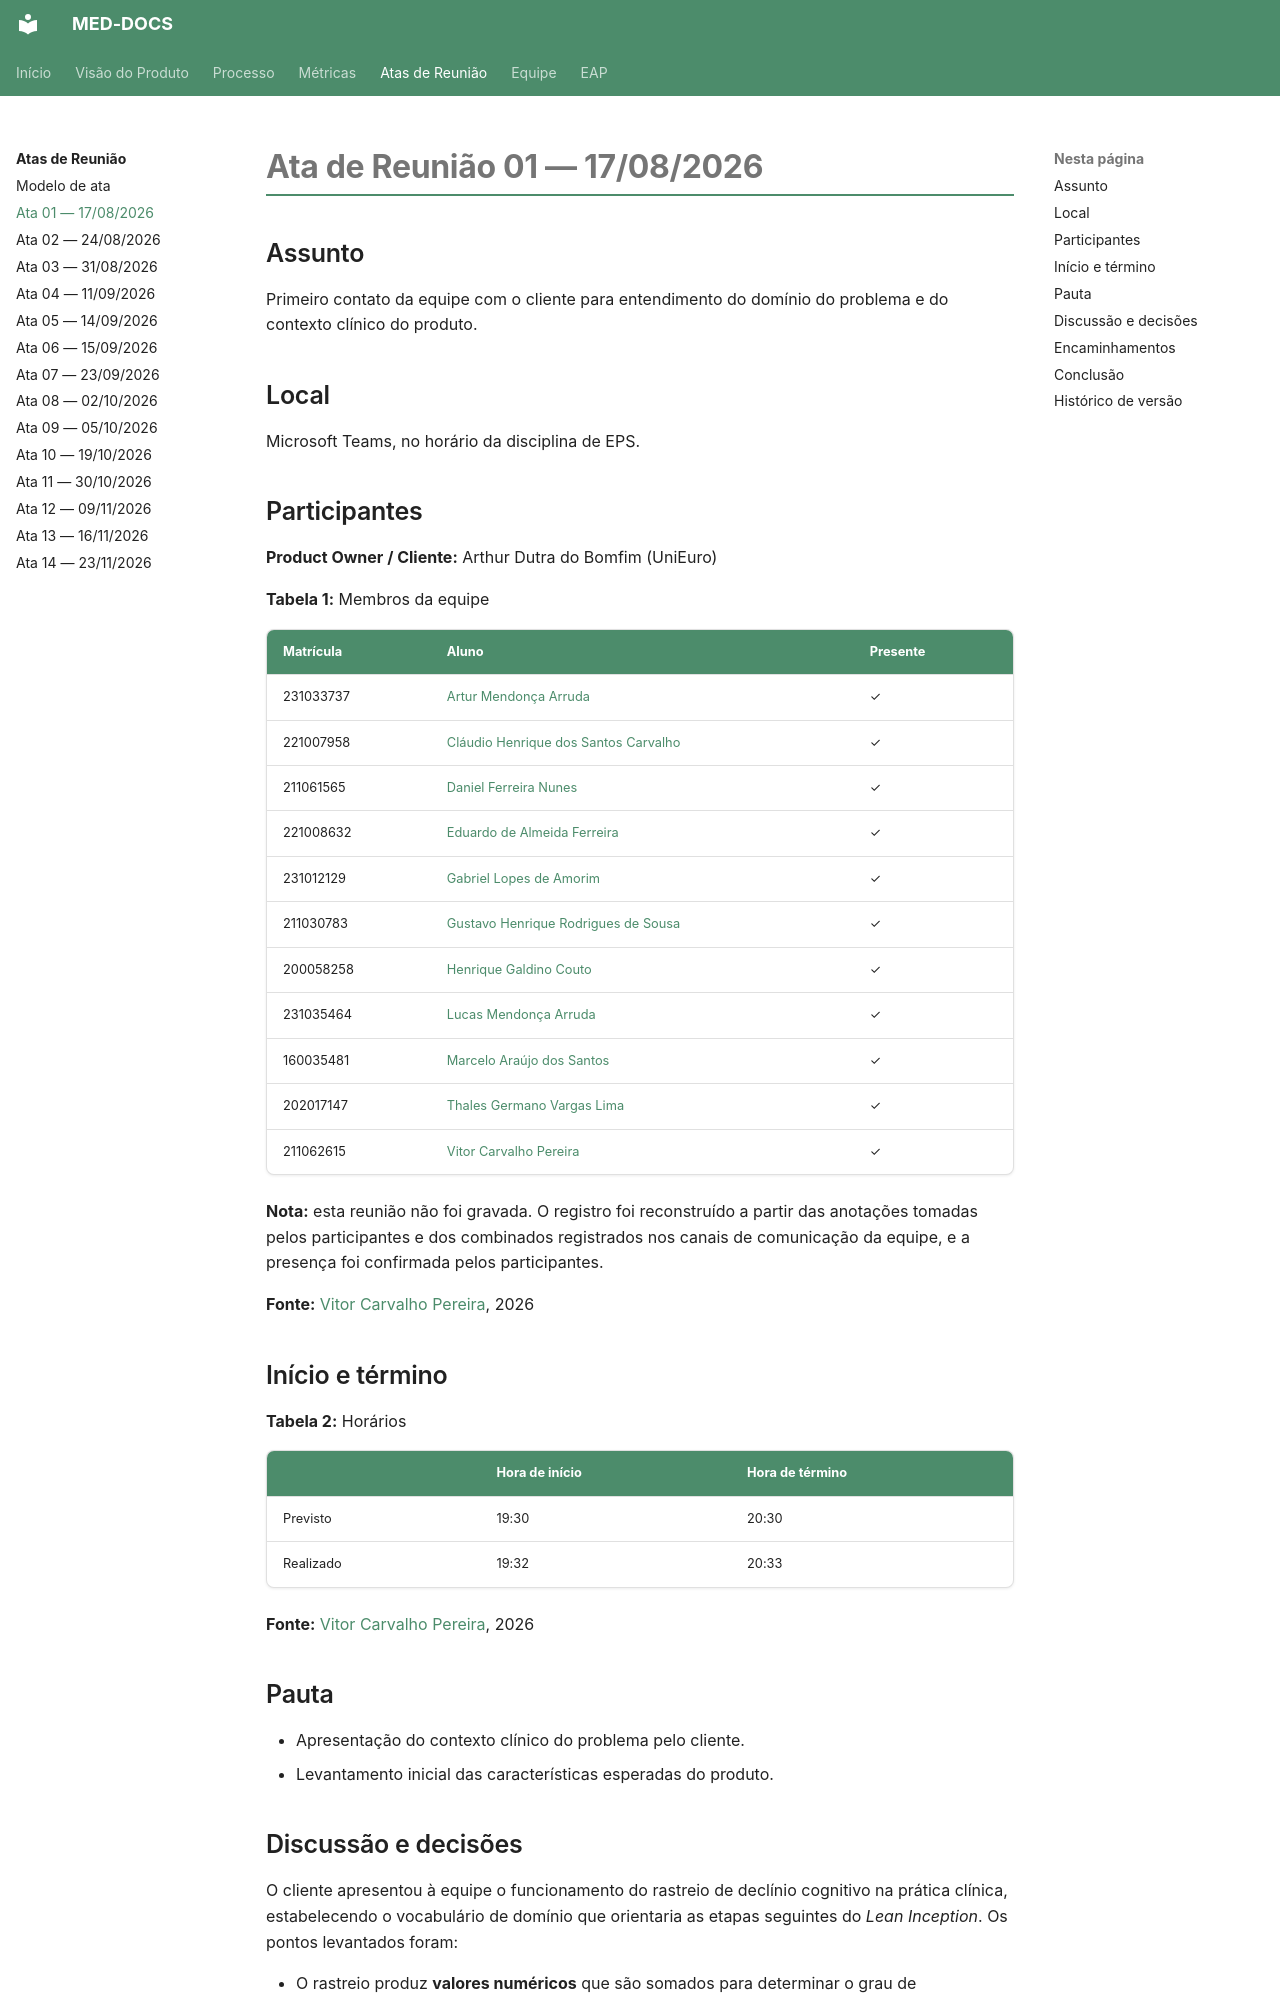

repository: fga-eps-mds/2026.2-UNB-FCTE_UNIEURO_MED-DOCS · page: atas-reunioes/Ata-01-EPS-2026-08-17-PO/index.html · generator: mkdocs

# Ata de Reunião 01 — 17/08/2026

## Assunto

Primeiro contato da equipe com o cliente para entendimento do domínio do problema
e do contexto clínico do produto.

## Local

Microsoft Teams, no horário da disciplina de EPS.

## Participantes

**Product Owner / Cliente:** Arthur Dutra do Bomfim (UniEuro)

**Tabela 1:** Membros da equipe

| Matrícula | Aluno | Presente |
|-----------|-------|----------|
| 231033737 | [Artur Mendonça Arruda](https://github.com/ArtyMend07) | ✓ |
| 221007958 | [Cláudio Henrique dos Santos Carvalho](https://github.com/claudiohsc) | ✓ |
| 211061565 | [Daniel Ferreira Nunes](https://github.com/Mach1r0) | ✓ |
| 221008632 | [Eduardo de Almeida Ferreira](https://github.com/eduardoferre) | ✓ |
| 231012129 | [Gabriel Lopes de Amorim](https://github.com/BrzGab) | ✓ |
| 211030783 | [Gustavo Henrique Rodrigues de Sousa](https://github.com/GustavoHenriqueRS) | ✓ |
| 200058258 | [Henrique Galdino Couto](https://github.com/hgaldino05) | ✓ |
| 231035464 | [Lucas Mendonça Arruda](https://github.com/lucasarruda9) | ✓ |
| 160035481 | [Marcelo Araújo dos Santos](https://github.com/santosm46) | ✓ |
| 202017147 | [Thales Germano Vargas Lima](https://github.com/thalesgvl) | ✓ |
| 211062615 | [Vitor Carvalho Pereira](https://github.com/vcpVitor) | ✓ |

**Nota:** esta reunião não foi gravada. O registro foi reconstruído a partir das
anotações tomadas pelos participantes e dos combinados registrados nos canais de
comunicação da equipe, e a presença foi confirmada pelos participantes.

**Fonte:** [Vitor Carvalho Pereira](https://github.com/vcpVitor), 2026

## Início e término

**Tabela 2:** Horários

| | Hora de início | Hora de término |
|-----------|----------------|-----------------|
| Previsto | 19:30 | 20:30 |
| Realizado | 19:32 | 20:33 |

**Fonte:** [Vitor Carvalho Pereira](https://github.com/vcpVitor), 2026

## Pauta

- Apresentação do contexto clínico do problema pelo cliente.
- Levantamento inicial das características esperadas do produto.
